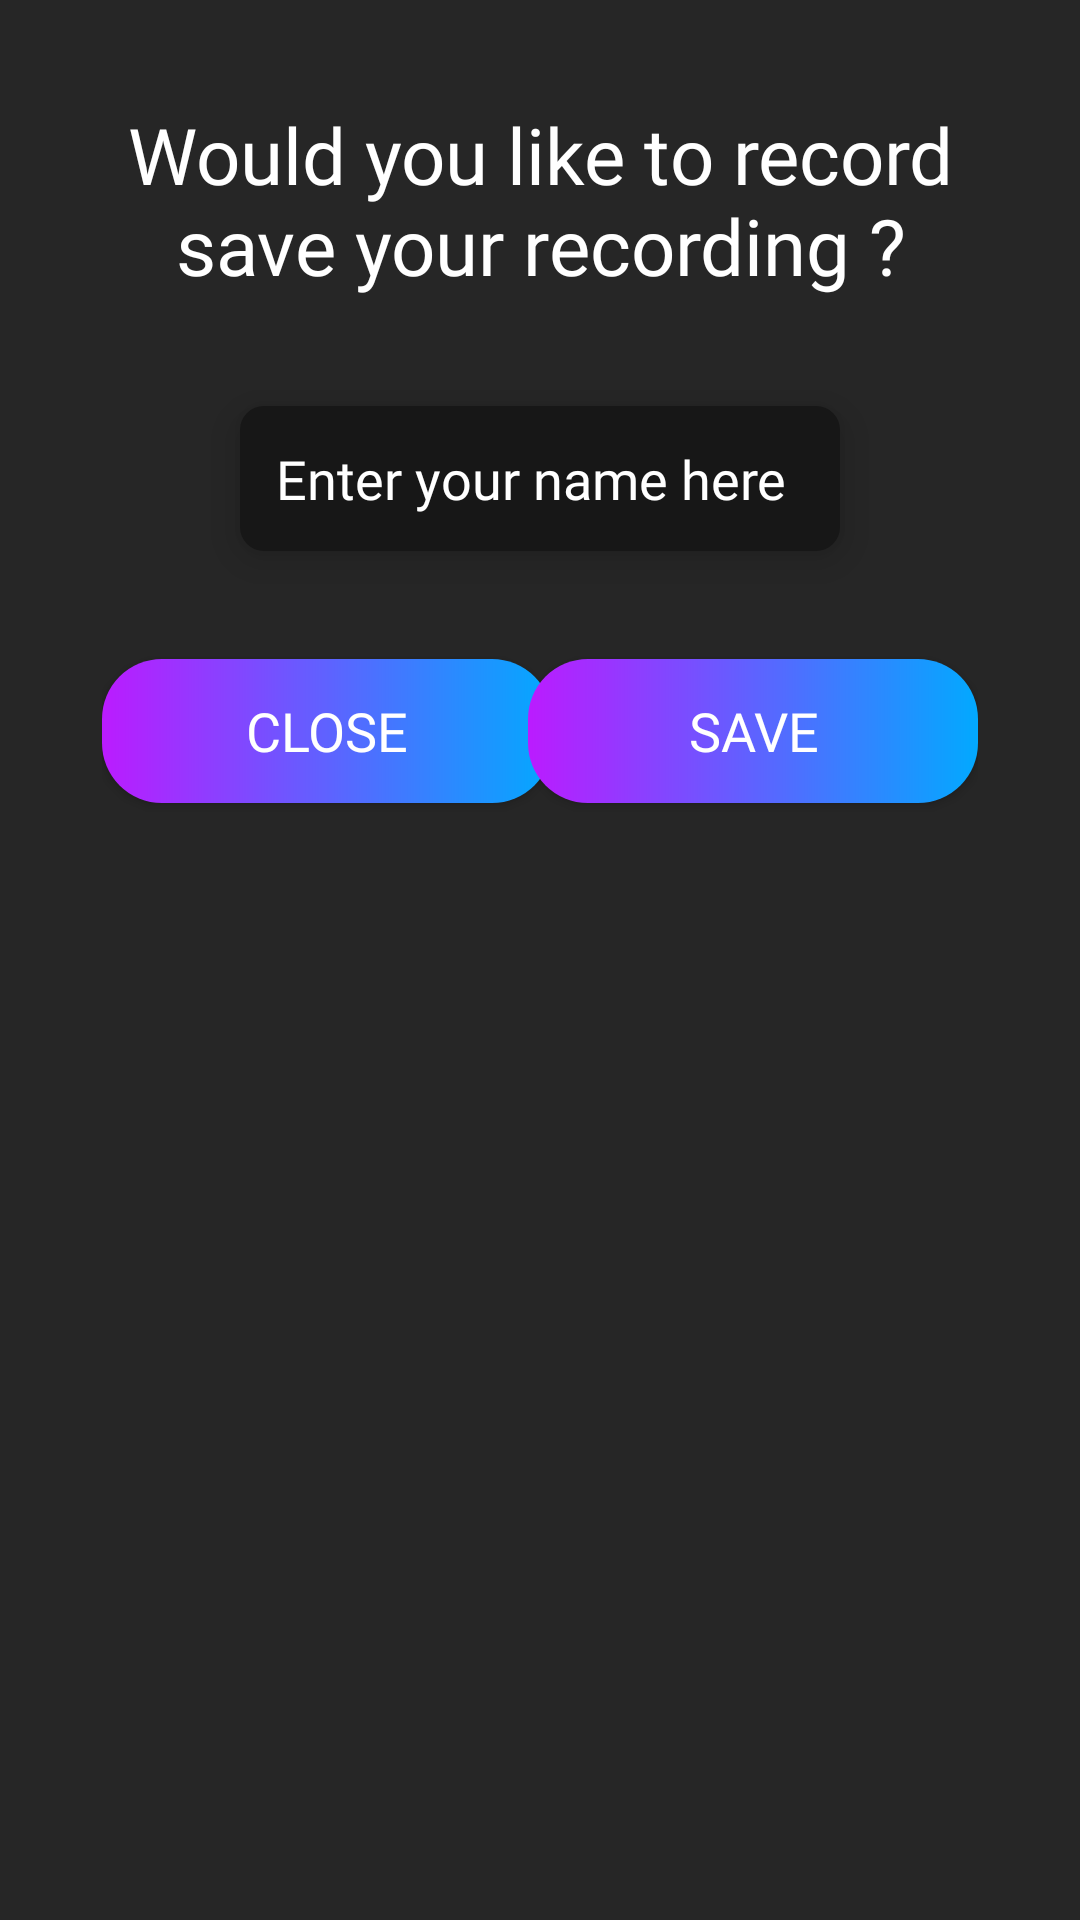

This screen was rendered from an Android layout file. Write that file and the resources it references.
<!-- AndroidManifest.xml: application theme Theme.PianoApp -->
<!-- res/layout/dialog_record_save.xml -->
<?xml version="1.0" encoding="utf-8"?>

<androidx.constraintlayout.widget.ConstraintLayout xmlns:android="http://schemas.android.com/apk/res/android"
    xmlns:app="http://schemas.android.com/apk/res-auto"
    android:layout_width="450dp"
    android:layout_height="wrap_content"
    android:padding="34dp"
    android:background="@color/dialog_background">

    <TextView
        android:id="@+id/title_record"
        android:layout_width="wrap_content"
        android:layout_height="wrap_content"
        android:fontFamily="@font/nunito_bold"
        android:text="Would you like to record save your recording ?"
        android:textColor="@color/text_color"
        android:gravity="center"
        android:textSize="26dp"
        app:layout_constraintEnd_toEndOf="parent"
        app:layout_constraintStart_toStartOf="parent"
        app:layout_constraintTop_toTopOf="parent"/>

    <EditText
        android:id="@+id/subtitle_record"
        android:layout_width="200dp"
        android:layout_height="wrap_content"
        android:background="@drawable/bgr_corner"
        android:fontFamily="@font/nunito_regular"
        android:padding="12dp"
        android:elevation="8dp"
        android:textColor="@color/text_color"
        android:textSize="18dp"
        android:hint="Enter your name here"
        android:textColorHint="@color/text_color"
        android:layout_marginTop="36dp"
        android:singleLine="true"
        android:maxLines="1"
        android:inputType="text"
        app:layout_constraintEnd_toEndOf="parent"
        app:layout_constraintStart_toStartOf="parent"
        app:layout_constraintTop_toBottomOf="@id/title_record"/>



    <Button
        android:id="@+id/button_close"
        android:layout_width="150dp"
        android:layout_height="wrap_content"
        android:background="@drawable/gradient_background_corner"
        android:backgroundTint="@color/mbridge_cpb_grey"
        android:fontFamily="@font/nunito_bold"
        android:text="Close"
        android:textColor="@color/text_color"
        android:textSize="18dp"
        android:layout_marginTop="36dp"
        app:layout_constraintStart_toStartOf="parent"
        app:layout_constraintTop_toBottomOf="@id/subtitle_record"/>

    <Button
        android:id="@+id/button_save"
        android:layout_width="150dp"
        android:layout_height="wrap_content"
        android:background="@drawable/gradient_background_corner"
        android:fontFamily="@font/nunito_bold"
        android:text="Save"
        android:textColor="@color/white"
        android:textSize="18dp"
        android:layout_marginTop="36dp"
        app:layout_constraintTop_toBottomOf="@id/subtitle_record"
        app:layout_constraintEnd_toEndOf="parent"/>

</androidx.constraintlayout.widget.ConstraintLayout>
<!-- resources referenced by this layout -->
<resources>
  <color name="dialog_background">#262626</color>
  <color name="text_color">#FFFFFF</color>
  <color name="white">#FFFFFF</color>
  <!-- drawable bgr_corner (drawable) -->
  <?xml version="1.0" encoding="utf-8"?>
  
  <shape xmlns:android="http://schemas.android.com/apk/res/android">
      <solid android:color="@color/grey"/>
      <corners android:radius="8dp"/>
  </shape>
  <!-- drawable gradient_background_corner (drawable) -->
  <?xml version="1.0" encoding="utf-8"?>
  
  <shape xmlns:android="http://schemas.android.com/apk/res/android">
      <gradient
          android:startColor="#BB1BFF"
          android:endColor="#02A9FF"/>
      <corners android:radius="20dp"/>
  </shape>
  <style name="Theme.PianoApp" parent="Base.Theme.PianoApp" />
  <color name="grey">#171717</color>
  <style name="Base.Theme.PianoApp" parent="Theme.AppCompat.Light.NoActionBar">
          <item name="colorPrimary">@color/colorPrimary</item>
          <item name="colorSecondary">@color/colorSecondary</item>
          <item name="android:windowIsTranslucent">true</item>
          <item name="android:windowTranslucentStatus">true</item>
      </style>
  <color name="colorPrimary">#800080</color>
  <color name="colorSecondary">#FFFFFF</color>
</resources>
